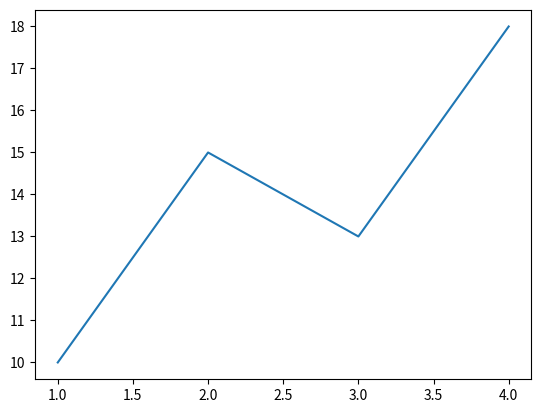
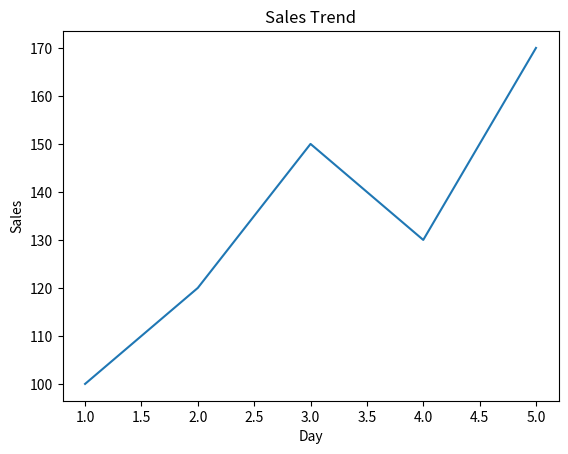
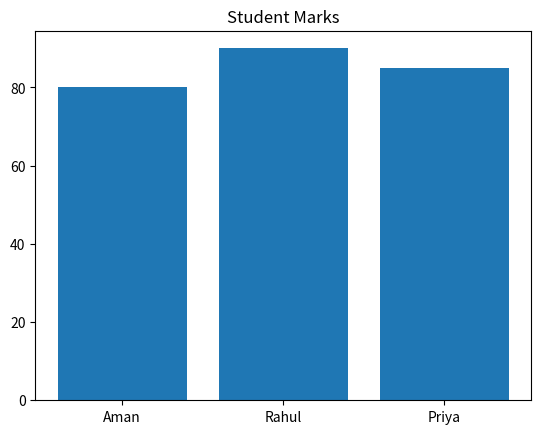
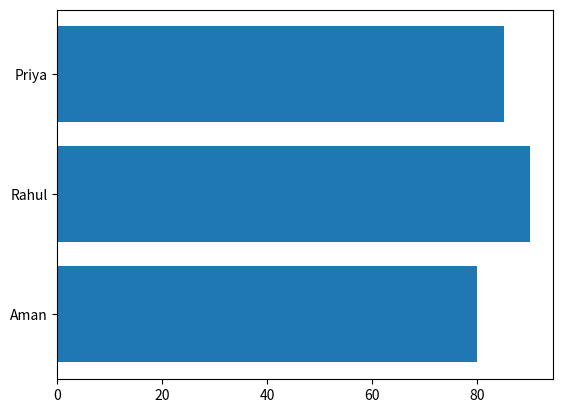
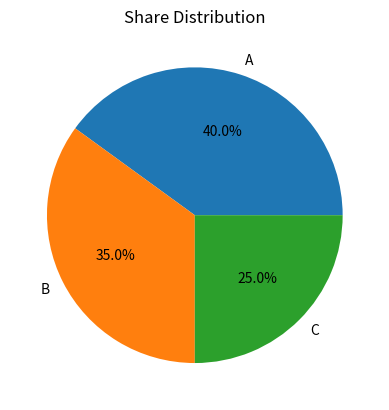
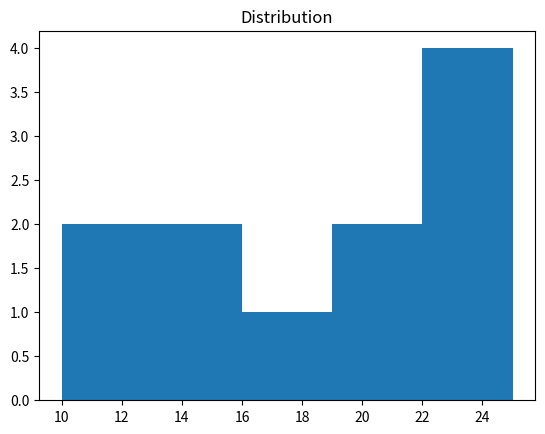
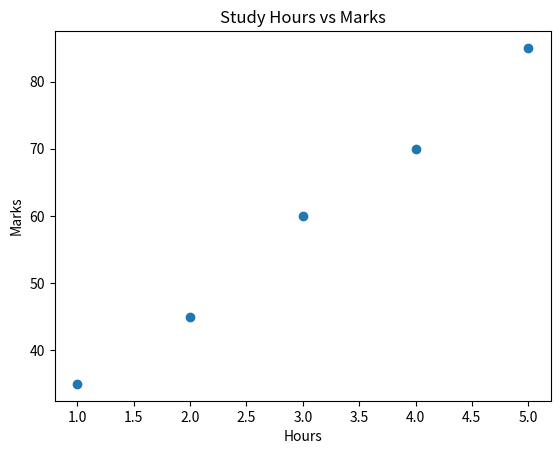
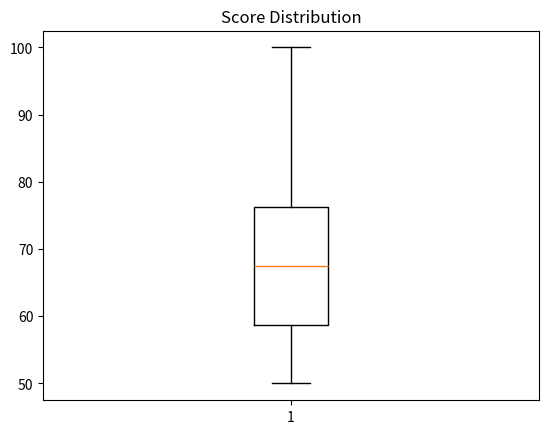
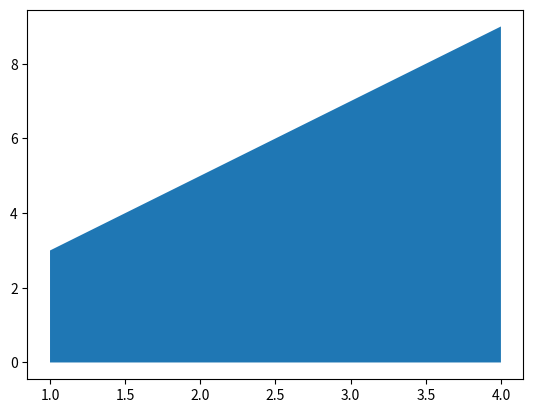
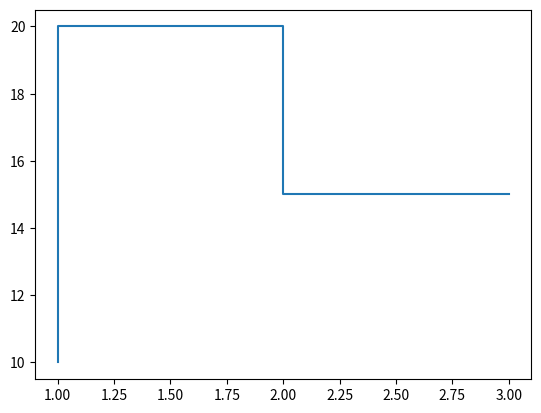
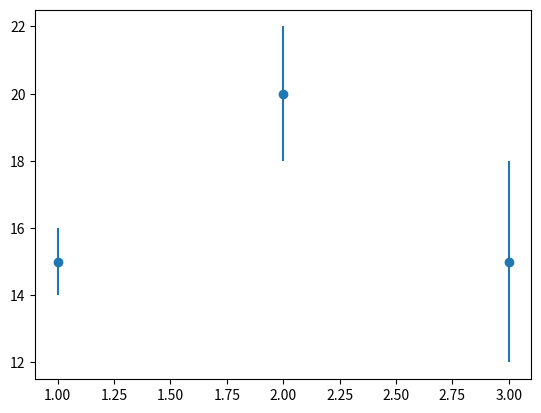

Here is the Python script that generated these plots, in order:
#!/usr/bin/env python
# coding: utf-8

# In[4]:


import matplotlib.pyplot as plt

get_ipython().run_line_magic('matplotlib', 'inline')

x = [1, 2, 3, 4]
y = [10, 15, 13, 18]

plt.plot(x, y)
plt.show()


# In[5]:


import matplotlib.pyplot as plt

days = [1, 2, 3, 4, 5]
sales = [100, 120, 150, 130, 170]

plt.plot(days, sales)
plt.title("Sales Trend")
plt.xlabel("Day")
plt.ylabel("Sales")
plt.show()


# In[8]:


names = ["Aman", "Rahul", "Priya"]
marks = [80, 90, 85]

plt.bar(names, marks)
plt.title("Student Marks")
plt.show()


# In[9]:


plt.barh(names, marks)
plt.show()


# In[10]:


labels = ["A", "B", "C"]
sizes = [40, 35, 25]

plt.pie(sizes, labels=labels, autopct="%1.1f%%")
plt.title("Share Distribution")
plt.show()


# In[11]:


data = [10, 12, 15, 15, 18, 20, 21, 22, 22, 22, 25]

plt.hist(data, bins=5)
plt.title("Distribution")
plt.show()


# In[12]:


hours = [1, 2, 3, 4, 5]
marks = [35, 45, 60, 70, 85]

plt.scatter(hours, marks)
plt.title("Study Hours vs Marks")
plt.xlabel("Hours")
plt.ylabel("Marks")
plt.show()


# In[14]:


scores = [50, 55, 60, 65, 70, 75, 80, 100]

plt.boxplot(scores)
plt.title("Score Distribution")
plt.show()


# In[15]:


x = [1, 2, 3, 4]
y = [3, 5, 7, 9]

plt.fill_between(x, y)
plt.show()


# In[16]:


plt.step([1, 2, 3], [10, 20, 15])
plt.show()


# In[20]:


x = [1, 2, 3]
y = [15, 20, 15]
error = [1, 2, 3]

plt.errorbar(x, y, yerr=error, fmt="o")
plt.show()


# In[ ]:
